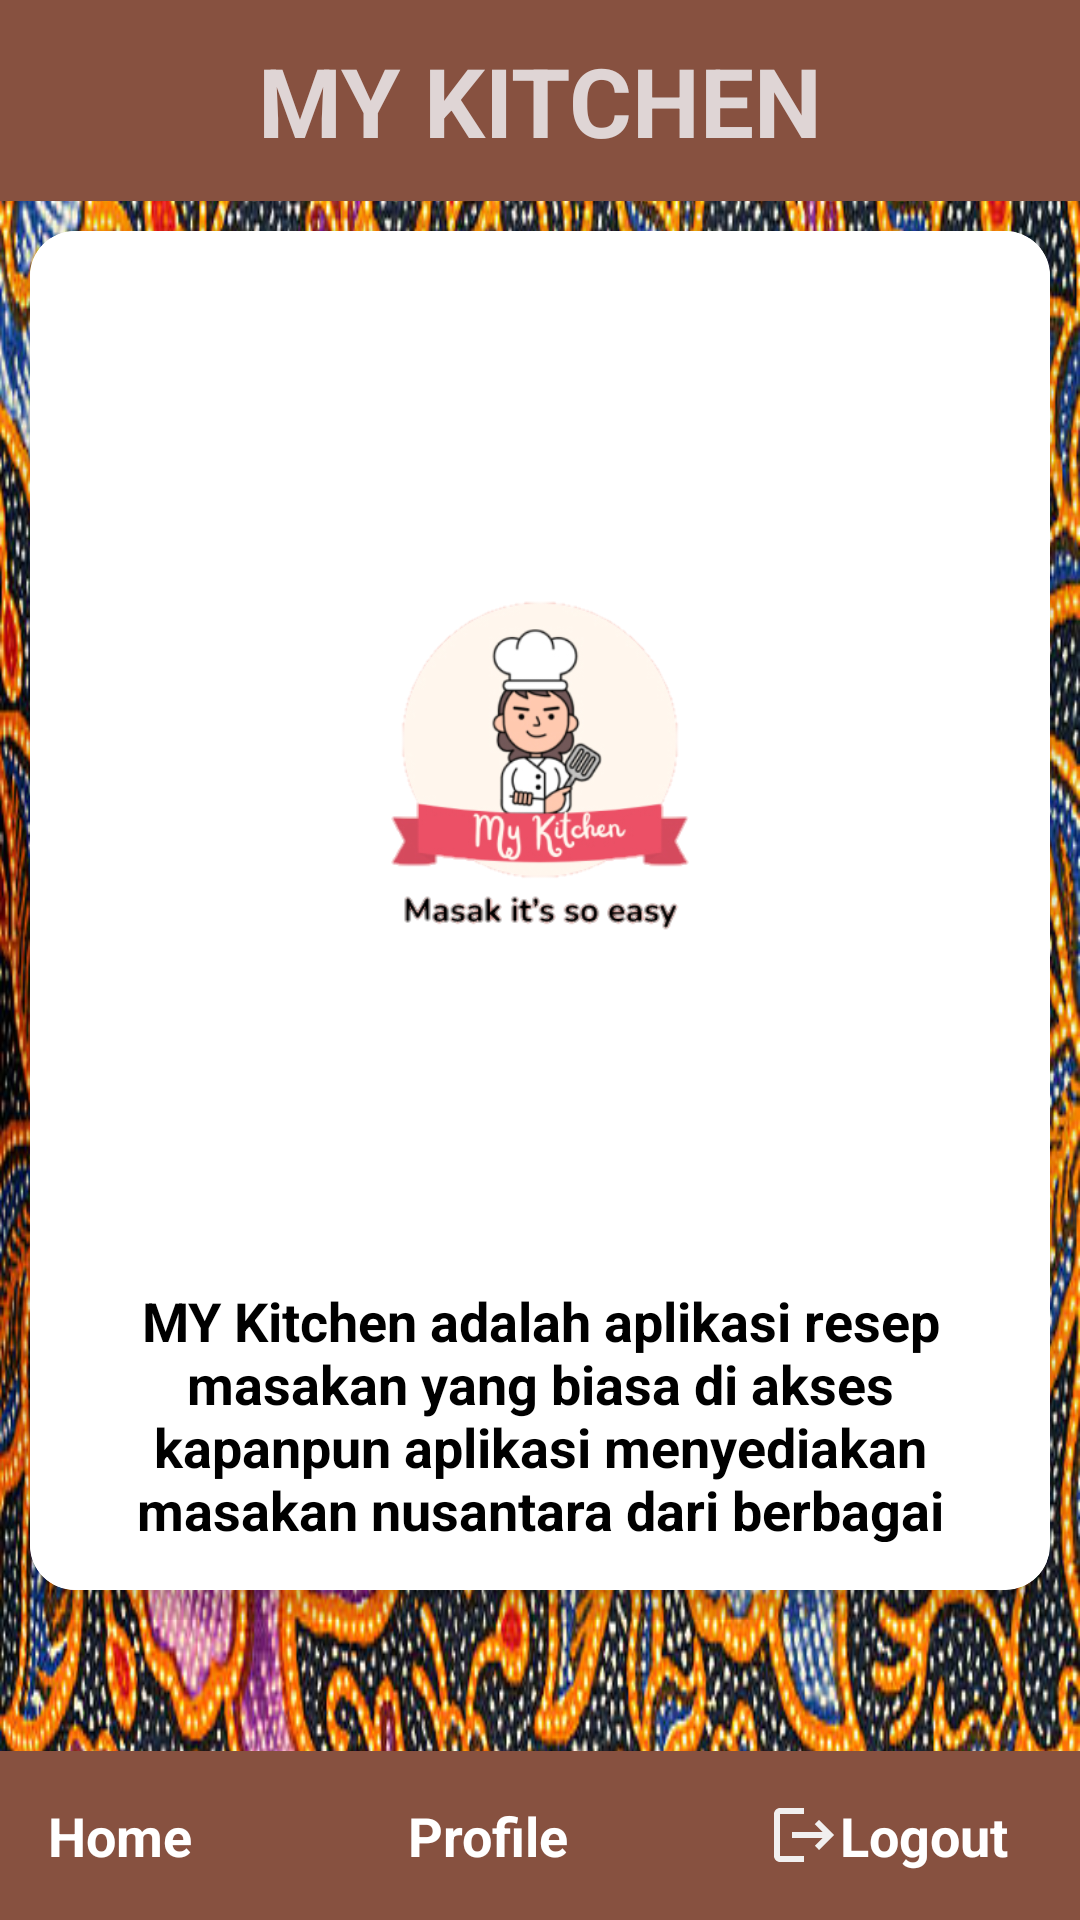

The Android layout XML behind this screen, and the referenced resources:
<!-- AndroidManifest.xml: application theme Theme.MyRecipe -->
<!-- res/layout/activity_profile.xml -->
<?xml version="1.0" encoding="utf-8"?>
<RelativeLayout xmlns:android="http://schemas.android.com/apk/res/android"
    xmlns:app="http://schemas.android.com/apk/res-auto"
    xmlns:tools="http://schemas.android.com/tools"
    android:layout_width="match_parent"
    android:layout_height="match_parent"
    android:background="@drawable/ff"
    tools:context=".ProfileActivity">

    <LinearLayout
        android:id="@+id/header"
        android:layout_width="match_parent"
        android:layout_height="wrap_content"
        android:background="#875140"
        android:padding="12sp"
        tools:ignore="MissingConstraints">
        <TextView
            android:layout_width="match_parent"
            android:layout_height="wrap_content"
            android:layout_marginStart="30dp"
            android:layout_marginEnd="30dp"
            android:gravity="center"
            android:text="MY KITCHEN"
            android:textColor="#DFD5D5"
            android:textSize="32sp"
            android:textStyle="bold" />
    </LinearLayout>

    <GridLayout
        android:id="@+id/gr"
        android:layout_width="410dp"
        android:layout_height="wrap_content"
        android:layout_below="@+id/header"
        android:layout_marginTop="0dp"
        android:layout_marginBottom="100dp"
        android:alignmentMode="alignMargins"
        android:columnCount="1"
        android:columnOrderPreserved="false"
        android:rowCount="2">

        <androidx.cardview.widget.CardView
            android:id="@+id/sto"
            android:layout_width="wrap_content"
            android:layout_height="wrap_content"
            android:layout_rowWeight="1"
            android:layout_columnWeight="1"

            android:layout_margin="10dp"
            app:cardCornerRadius="15dp"
            app:cardElevation="8dp">

            <LinearLayout
                android:layout_width="match_parent"
                android:layout_height="match_parent"
                android:background="@color/white"
                android:gravity="center"
                android:orientation="vertical"
                android:padding="16dp">

                <ImageView
                    android:layout_width="390dp"
                    android:layout_height="323dp"
                    android:src="@drawable/kitchen" />

                <TextView
                    android:layout_width="wrap_content"
                    android:layout_height="wrap_content"
                    android:layout_marginTop="12dp"
                    android:text="MY Kitchen adalah aplikasi resep masakan yang biasa di akses kapanpun aplikasi menyediakan masakan nusantara dari berbagai daerah, aplikasi dengan fitur yang menarik dan cocok untuk semua kalangan. MY KITCHEN."
                    android:textSize="18sp"
                    android:textAlignment="center"
                    android:textColor="@color/black"
                    android:textStyle="bold" />

            </LinearLayout>
        </androidx.cardview.widget.CardView>
    </GridLayout>

    <LinearLayout
        android:layout_width="match_parent"
        android:layout_height="wrap_content"
        android:orientation="horizontal"
        android:gravity="center"
        android:layout_alignParentBottom="true"
        android:background="#875140">

        
        <LinearLayout
            android:layout_width="match_parent"
            android:layout_height="wrap_content"
            android:orientation="horizontal"
            android:gravity="center"
            android:layout_alignParentBottom="true"
            android:background="#875140">

            
            <TextView
                android:layout_width="0dp"
                android:layout_height="wrap_content"
                android:layout_weight="1"
                android:padding="16dp"
                android:text="Home"
                android:textSize="18sp"
                android:textColor="@color/white"
                android:textStyle="bold"
                android:id="@+id/menuHome"
                android:drawableStart="@drawable/baseline_home_24" />

            
            <TextView
                android:layout_width="0dp"
                android:layout_height="wrap_content"
                android:layout_weight="1"
                android:padding="16dp"
                android:textColor="@color/white"
                android:text="Profile"
                android:textSize="18sp"
                android:textStyle="bold"
                android:id="@+id/menuProfile"
                android:drawableStart="@drawable/baseline_person_24" />

            
            <TextView
                android:layout_width="0dp"
                android:layout_height="wrap_content"
                android:layout_weight="1"
                android:padding="16dp"
                android:text="Logout"
                android:textSize="18sp"
                android:textColor="@color/white"
                android:textStyle="bold"
                android:id="@+id/menuLogout"
                android:drawableStart="@drawable/baseline_logout_24" />

        </LinearLayout>
    </LinearLayout>


</RelativeLayout>
<!-- resources referenced by this layout -->
<resources>
  <color name="black">#FF000000</color>
  <color name="white">#FFFFFFFF</color>
  <!-- drawable baseline_logout_24 (drawable) -->
  <vector android:autoMirrored="true" android:height="24dp"
      android:tint="#F1EFEF" android:viewportHeight="24"
      android:viewportWidth="24" android:width="24dp" xmlns:android="http://schemas.android.com/apk/res/android">
      <path android:fillColor="@android:color/white" android:pathData="M17,7l-1.41,1.41L18.17,11H8v2h10.17l-2.58,2.58L17,17l5,-5zM4,5h8V3H4c-1.1,0 -2,0.9 -2,2v14c0,1.1 0.9,2 2,2h8v-2H4V5z"/>
  </vector>
  <!-- drawable ff: jpg bitmap (drawable, 163638 bytes) -->
  <!-- drawable kitchen: png bitmap (drawable, 48596 bytes) -->
  <style name="Theme.MyRecipe" parent="Theme.MaterialComponents.DayNight.NoActionBar">
          
          <item name="colorPrimary">@color/primary</item>
          <item name="colorPrimaryVariant">@color/secondary</item>
          <item name="colorOnPrimary">@color/white</item>
          
          <item name="colorSecondary">@color/primary</item>
          <item name="colorSecondaryVariant">@color/secondary</item>
          <item name="colorOnSecondary">@color/black</item>
          
          <item name="android:statusBarColor" tools:targetApi="l">?attr/colorPrimaryVariant</item>
          
      </style>
  <color name="primary">#ff9fe3c1</color>
  <color name="secondary">#ff24b4ab</color>
</resources>
